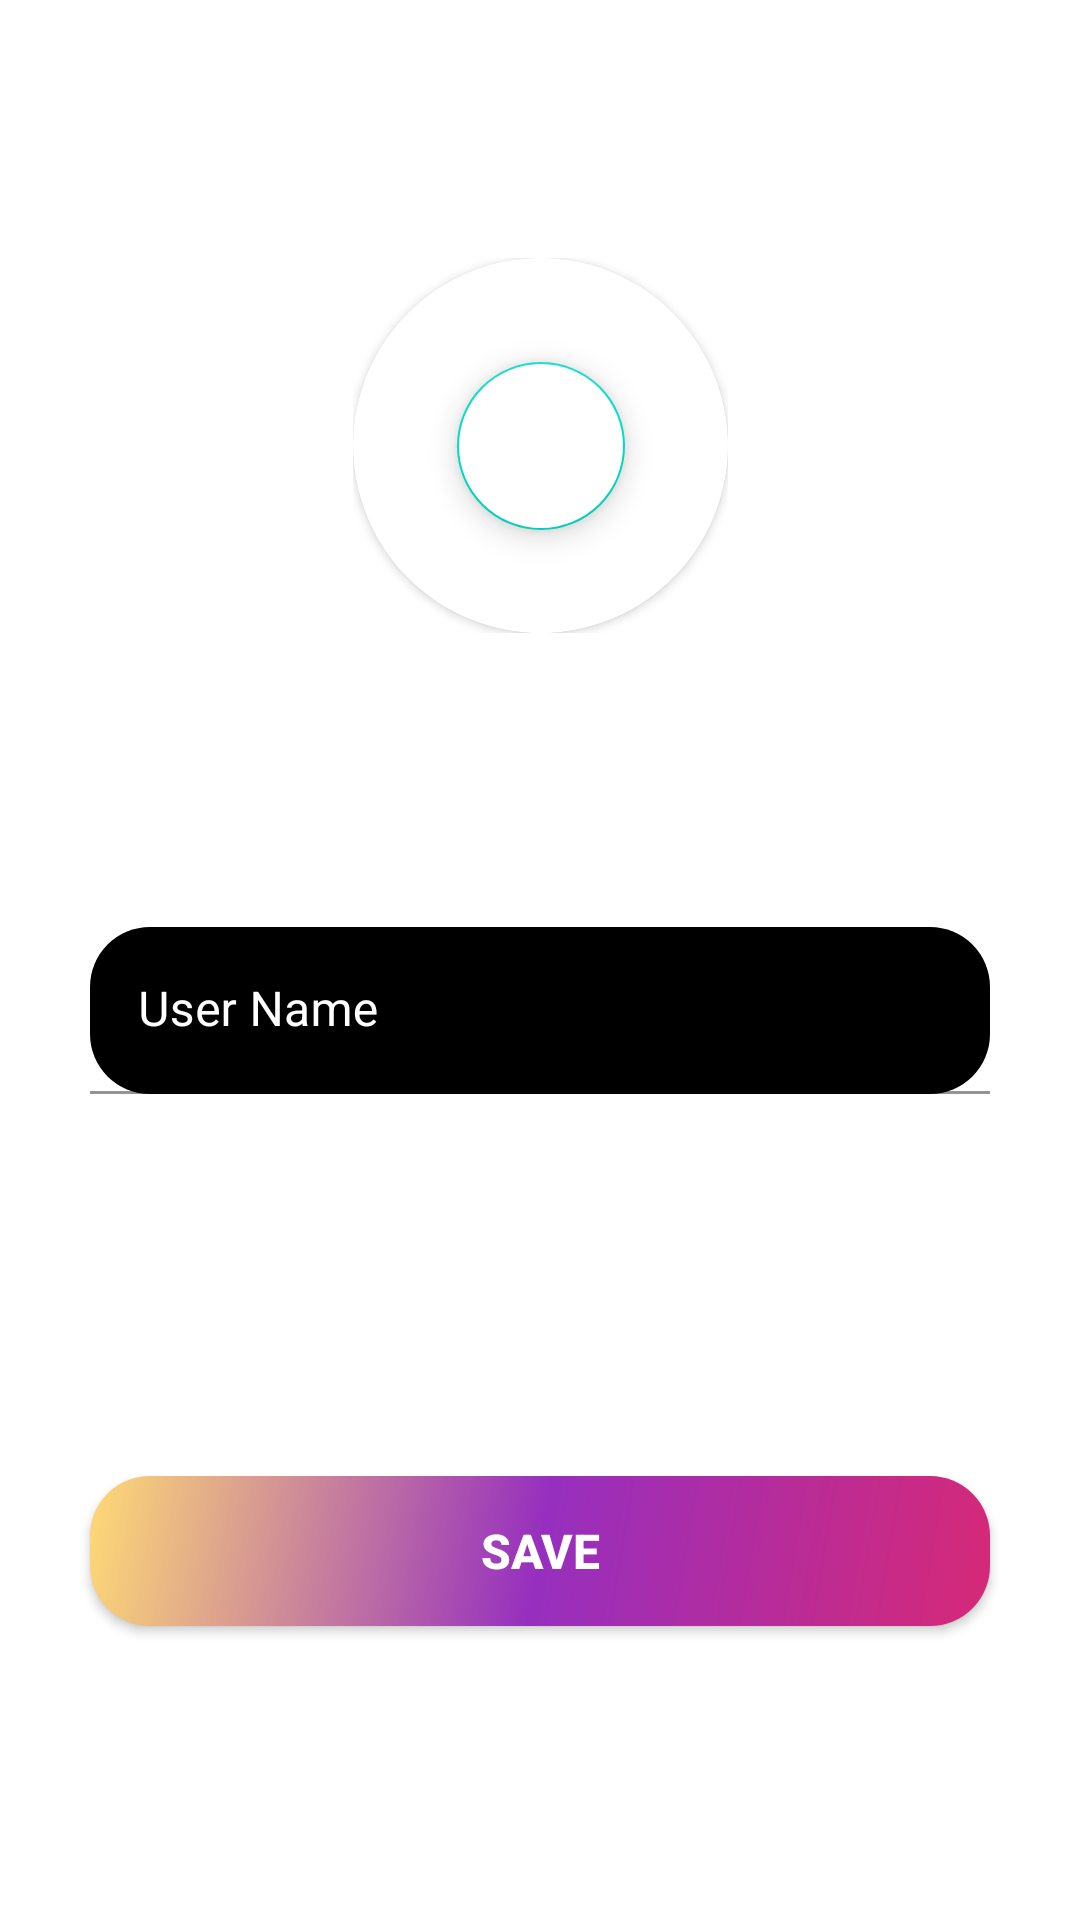

Layout XML and referenced resources for this Android screen:
<!-- AndroidManifest.xml: application theme Theme.SuddenReel -->
<!-- res/layout/edit_profile_dialog_layout.xml -->
<?xml version="1.0" encoding="utf-8"?>
<layout xmlns:android="http://schemas.android.com/apk/res/android"
    xmlns:app="http://schemas.android.com/apk/res-auto"
    xmlns:tools="http://schemas.android.com/tools">

    <data>

    </data>

    <androidx.constraintlayout.widget.ConstraintLayout
        android:layout_width="match_parent"
        android:layout_height="wrap_content"
        android:background="@drawable/dialog_bg">

        <ImageView
            android:id="@+id/option"
            android:src="@drawable/ic_round_maximize_24"
            android:layout_width="wrap_content"
            android:layout_height="wrap_content"
            app:layout_constraintLeft_toLeftOf="parent"
            app:layout_constraintRight_toRightOf="parent"
            app:layout_constraintTop_toTopOf="parent"
            app:layout_constraintBottom_toTopOf="@+id/epd_title"
            android:layout_marginTop="5dp">

        </ImageView>

        <TextView
            android:id="@+id/epd_title"
            android:text="Profile"
            android:layout_width="match_parent"
            android:layout_height="wrap_content"
            app:layout_constraintLeft_toLeftOf="parent"
            app:layout_constraintRight_toRightOf="parent"
            app:layout_constraintTop_toBottomOf="@+id/option"
            android:textStyle="bold"
            android:gravity="center"
            android:layout_marginTop="5dp"
            android:textSize="20sp"
            android:textColor="@color/white">

        </TextView>


        <androidx.constraintlayout.widget.ConstraintLayout
            android:id="@+id/edit_profile"
            android:layout_width="wrap_content"
            android:layout_height="wrap_content"
            app:layout_constraintTop_toBottomOf="@+id/epd_title"
            app:layout_constraintLeft_toLeftOf="parent"
            app:layout_constraintRight_toRightOf="parent"
            android:layout_marginTop="25dp">


            <androidx.cardview.widget.CardView
                android:id="@+id/profile_card"
                android:layout_width="wrap_content"
                android:layout_height="wrap_content"
                app:cardCornerRadius="100dp"
                app:layout_constraintTop_toTopOf="parent"
                app:layout_constraintBottom_toBottomOf="parent"
                app:layout_constraintLeft_toLeftOf="parent"
                app:layout_constraintRight_toRightOf="parent">

                <ImageView
                    android:id="@+id/epd_profile"
                    android:layout_width="125dp"
                    android:layout_height="125dp"
                    android:scaleType="centerCrop">

                </ImageView>


            </androidx.cardview.widget.CardView>


            <com.google.android.material.floatingactionbutton.FloatingActionButton
                android:id="@+id/epd_profile_add"
                android:src="@drawable/ic_round_camera_alt_24"
                android:layout_width="wrap_content"
                android:layout_height="wrap_content"
                app:layout_constraintTop_toTopOf="parent"
                app:layout_constraintBottom_toBottomOf="parent"
                app:layout_constraintRight_toRightOf="parent"
                app:layout_constraintLeft_toLeftOf="parent"
                android:backgroundTint="@color/white">

            </com.google.android.material.floatingactionbutton.FloatingActionButton>


        </androidx.constraintlayout.widget.ConstraintLayout>


        <com.google.android.material.textfield.TextInputLayout
            android:layout_width="match_parent"
            android:layout_height="wrap_content"
            android:layout_marginBottom="25dp"
            android:id="@+id/name"
            android:layout_marginRight="30dp"
            android:layout_marginLeft="30dp"
            app:layout_constraintTop_toBottomOf="@+id/edit_profile"
            app:layout_constraintLeft_toLeftOf="parent"
            app:layout_constraintRight_toRightOf="parent"
            app:layout_constraintBottom_toTopOf="@+id/epd_save"
            android:layout_marginTop="25dp"
            android:textColorHint="@color/white">

            <EditText
                android:id="@+id/epd_name"
                android:layout_width="match_parent"
                android:layout_height="wrap_content"
                android:hint="User Name"
                android:inputType="textPersonName"
                android:backgroundTint="@color/black"
                android:background="@drawable/button_background"
                android:textColor="@color/white">

            </EditText>


        </com.google.android.material.textfield.TextInputLayout>


        <android.widget.Button
            android:id="@+id/epd_save"
            android:layout_width="match_parent"
            android:layout_height="50dp"
            android:layout_marginLeft="30dp"
            android:layout_marginTop="29dp"
            android:layout_marginRight="30dp"
            android:layout_marginBottom="25dp"
            app:layout_constraintLeft_toLeftOf="parent"
            app:layout_constraintRight_toRightOf="parent"
            app:layout_constraintBottom_toBottomOf="parent"
            android:text="SAVE"
            android:textColor="@color/white"
            android:textSize="16sp"
            android:textStyle="bold"
            android:background="@drawable/button_background"
            app:layout_constraintTop_toBottomOf="@+id/name">

        </android.widget.Button>


    </androidx.constraintlayout.widget.ConstraintLayout>


</layout>
<!-- resources referenced by this layout -->
<resources>
  <color name="black">#FF000000</color>
  <color name="white">#FFFFFFFF</color>
  <!-- drawable button_background (drawable) -->
  <?xml version="1.0" encoding="UTF-8"?>
  <shape xmlns:android="http://schemas.android.com/apk/res/android">
  
      <corners
          android:radius="20dp">
  
      </corners>
  
      <gradient
          android:startColor="#d62976"
          android:centerColor="#962fbf"
          android:endColor="#feda75"
          android:angle="135"/>
  
  </shape>
  <!-- drawable ic_round_maximize_24 (drawable) -->
  <vector android:height="24dp" android:tint="#FFFFFF"
      android:viewportHeight="24" android:viewportWidth="24"
      android:width="24dp" xmlns:android="http://schemas.android.com/apk/res/android">
      <path android:fillColor="@android:color/white" android:pathData="M4,3h16c0.55,0 1,0.45 1,1s-0.45,1 -1,1H4c-0.55,0 -1,-0.45 -1,-1s0.45,-1 1,-1z"/>
  </vector>
  <style name="Theme.SuddenReel" parent="Theme.MaterialComponents.DayNight.DarkActionBar">
          
          <item name="colorPrimary">@color/white</item>
          <item name="colorPrimaryVariant">@color/purple_700</item>
          <item name="colorOnPrimary">@color/white</item>
          
          <item name="colorSecondary">@color/teal_200</item>
          <item name="colorSecondaryVariant">@color/teal_700</item>
          <item name="colorOnSecondary">@color/black</item>
          
          <item name="android:statusBarColor" tools:targetApi="l">?attr/colorPrimaryVariant</item>
          <item name="android:navigationBarColor">@color/bottom_bar</item>
          
          
      </style>
  <color name="purple_700">#FF3700B3</color>
  <color name="teal_200">#FF03DAC5</color>
  <color name="teal_700">#FF018786</color>
  <color name="bottom_bar">#181818</color>
</resources>
